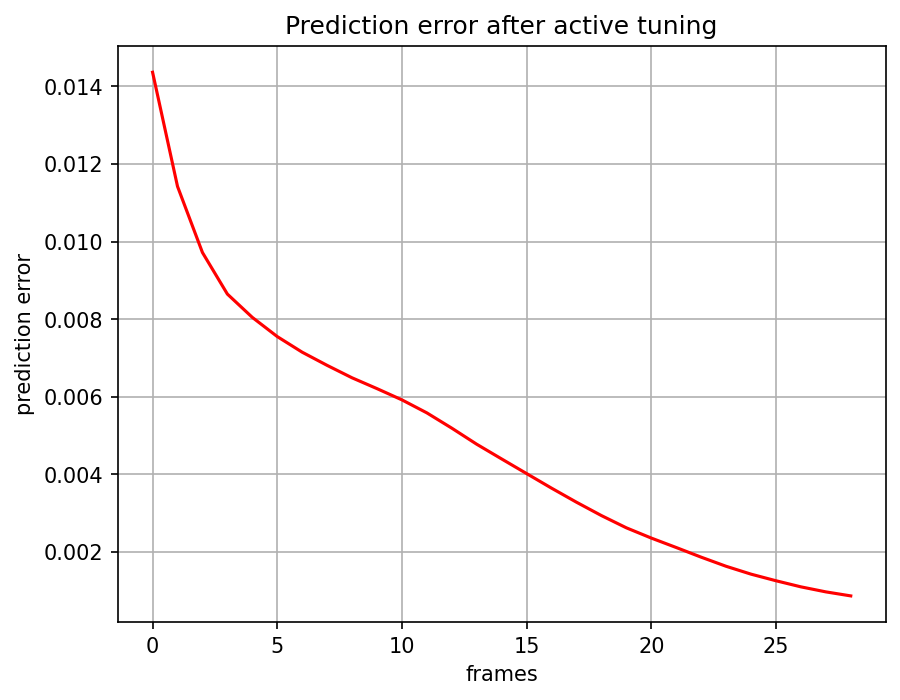

Values plotted in this chart, from the file beside it:
, 0
0, 0.01437
1, 0.01142
2, 0.00972
3, 0.008649
4, 0.008048
5, 0.007554
6, 0.007151
7, 0.006811
8, 0.006491
9, 0.006212
10, 0.005922
11, 0.005587
12, 0.005193
13, 0.004778
14, 0.004399
15, 0.004023
16, 0.003647
17, 0.003284
18, 0.00294
19, 0.002624
20, 0.00236
21, 0.002117
22, 0.001868
23, 0.001633
24, 0.00143
25, 0.00126
26, 0.001103
27, 0.0009731
28, 0.0008693
